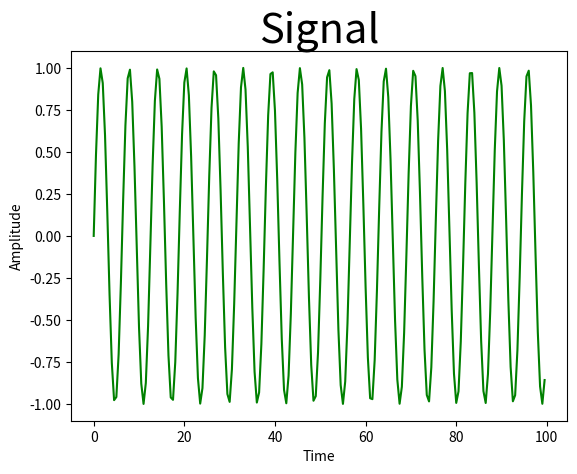

The script that saved this image:
# importing modules
from matplotlib import pyplot
import numpy

# assigning time values of the signal
# initial time period, final time period
# and phase angle
signalTime = numpy.arange(0, 100, 0.5)

# getting the amplitude of the signal
signalAmplitude = numpy.sin(signalTime)

# depicting the visualization
pyplot.plot(signalTime, signalAmplitude,
			color = 'green')

pyplot.xlabel('Time')
pyplot.ylabel('Amplitude')

# displaying the title
pyplot.title("Signal",
			fontsize = 30)
